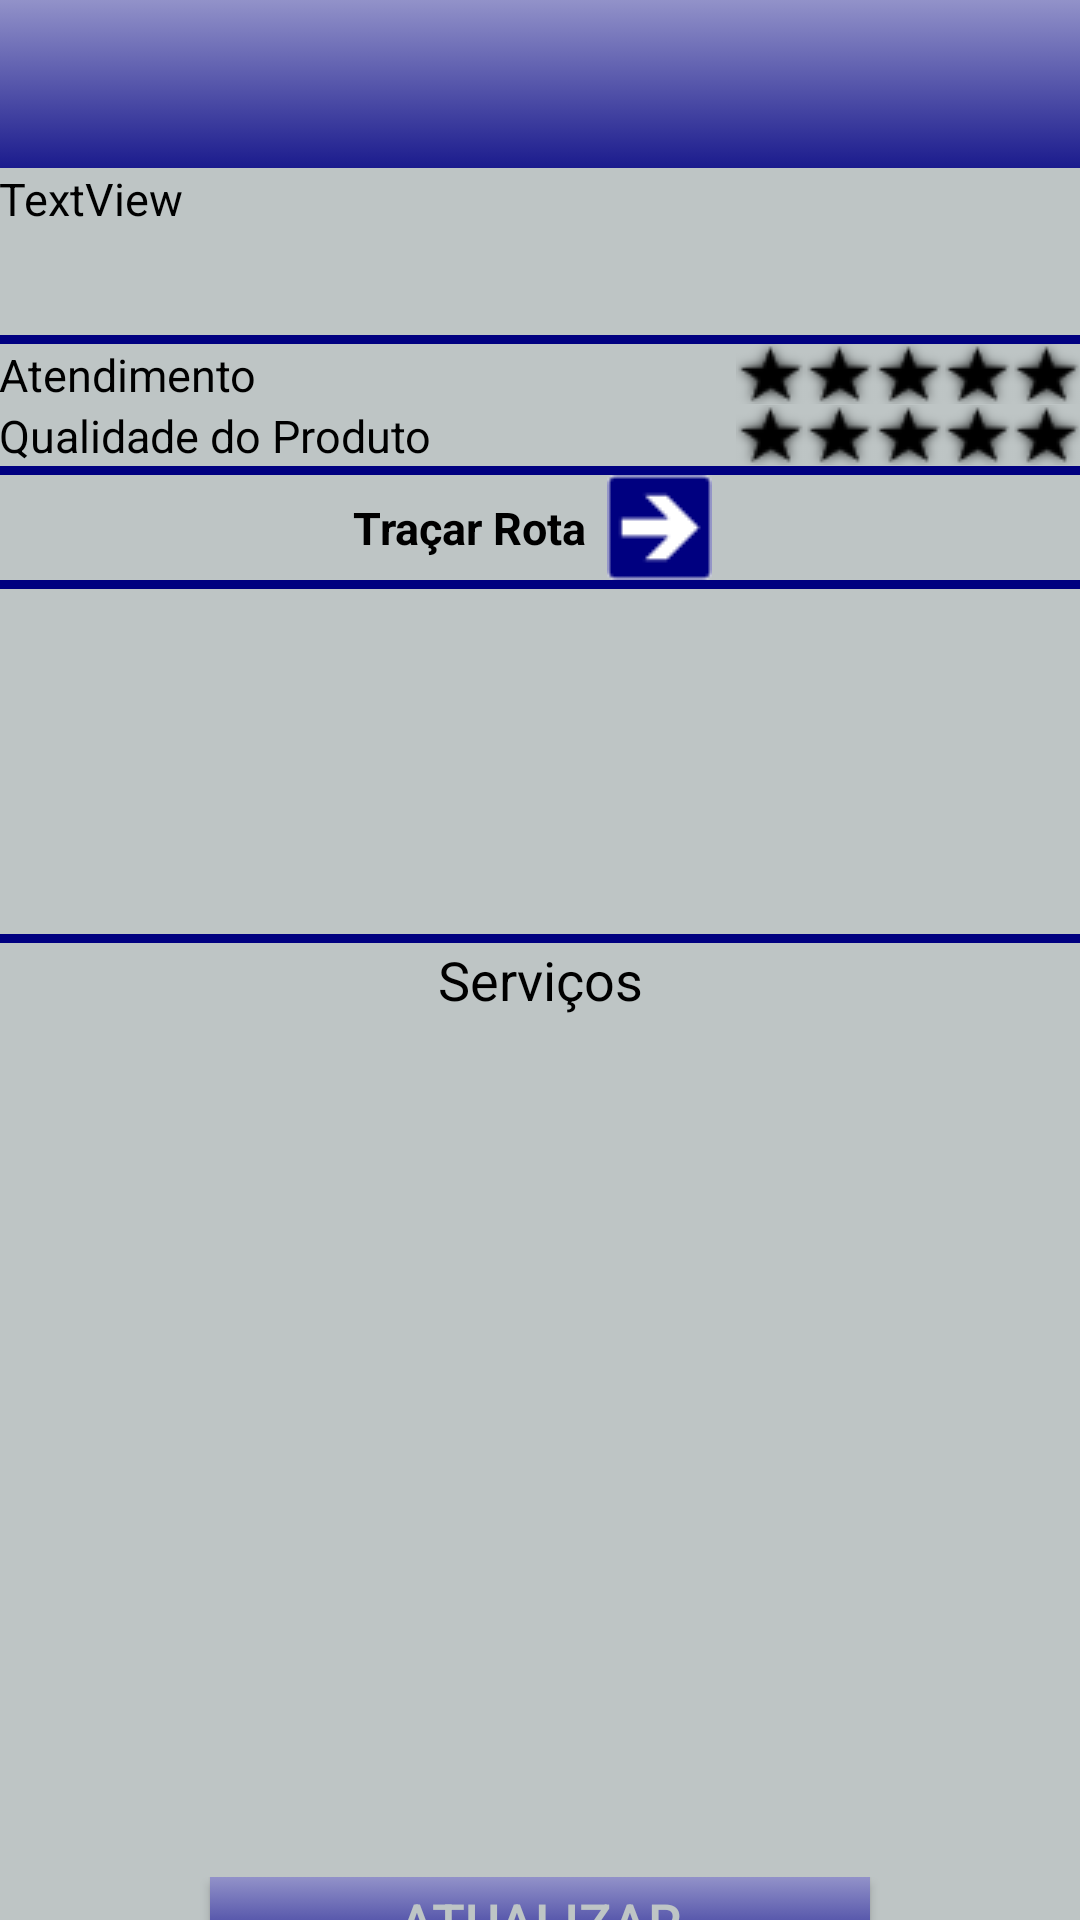

Layout XML and referenced resources for this Android screen:
<!-- AndroidManifest.xml: application theme AppTheme -->
<!-- res/layout/activity_informacoes_posto.xml -->
<?xml version="1.0" encoding="utf-8"?>
<LinearLayout
    xmlns:android="http://schemas.android.com/apk/res/android"
    xmlns:app="http://schemas.android.com/apk/res-auto"
    android:orientation="vertical"
    android:layout_width="match_parent"
    android:layout_height="match_parent"
    android:background="@color/colorPrimary"
    android:weightSum="1">

    <android.support.v7.widget.Toolbar
        android:layout_width="match_parent"
        android:layout_height="wrap_content"
        android:background="@drawable/btn_style"
        android:theme="?attr/actionBarTheme"
        android:minHeight="?attr/actionBarSize"
        android:id="@+id/info_posto" />

    <LinearLayout
        android:orientation="vertical"
    android:layout_width="match_parent"
    android:layout_height="match_parent"
    android:paddingLeft="@dimen/activity_horizontal_margin"
    android:paddingRight="@dimen/activity_horizontal_margin"
    android:background="@color/colorPrimary"
    android:weightSum="1">


    <TextView
        android:text="TextView"
        android:textColor="@color/preto"
        android:textSize="15dp"
        android:lines="3"
        android:layout_width="match_parent"
        android:layout_height="wrap_content"
        android:id="@+id/nome_end" />

    <View
        android:id="@+id/view1"
        android:layout_width="match_parent"
        android:layout_height="3dp"
        android:background="@color/azul_escuro" />

    <LinearLayout
        android:orientation="horizontal"
        android:layout_width="match_parent"
        android:layout_height="wrap_content">

        <TextView
            android:text="Atendimento"
            android:textColor="@color/preto"
            android:textSize="15dp"
            android:layout_width="wrap_content"
            android:layout_height="wrap_content"
            android:id="@+id/textView7"
            android:layout_weight="1.19" />

        <RatingBar
            android:numStars="5"
            android:stepSize="0.5"
            style="@style/btn_RatingBar_indicador"
            android:layout_width="wrap_content"
            android:layout_height="wrap_content"
            android:id="@+id/estrela_atendimento" />

    </LinearLayout>

    <LinearLayout
        android:orientation="horizontal"
        android:layout_width="match_parent"
        android:layout_height="wrap_content">

        <TextView
            android:text="Qualidade do Produto"
            android:textColor="@color/preto"
            android:textSize="15dp"
            android:layout_width="wrap_content"
            android:layout_height="wrap_content"
            android:id="@+id/textView9"
            android:layout_weight="1" />

        <RatingBar
            android:numStars="5"
            android:stepSize="0.5"
            style="@style/btn_RatingBar_indicador"
            android:layout_width="wrap_content"
            android:layout_height="wrap_content"
            android:id="@+id/estrela_qualidade" />
    </LinearLayout>

    <View
        android:id="@+id/view2"
        android:layout_width="match_parent"
        android:layout_height="3dp"
        android:background="@color/azul_escuro" />

        <LinearLayout
            android:orientation="horizontal"
            android:layout_width="match_parent"
            android:layout_height="wrap_content"
            android:weightSum="1">

            <TextView
                android:text="Traçar Rota  "
                android:textStyle="bold"
                android:textSize="15sp"
                android:gravity="right|center_vertical"
                android:textColor="@color/preto"
                android:layout_width="wrap_content"
                android:layout_height="match_parent"
                android:id="@+id/textView11"
                android:layout_weight="0.49" />

            <ImageButton
                android:layout_width="wrap_content"
                android:layout_height="wrap_content"
                android:background="@color/colorPrimary"
                app:srcCompat="@drawable/ic_seta_tracar_rota"
                android:id="@+id/btn_tracar_rota" />
        </LinearLayout>

        <View
        android:id="@+id/view3"
        android:layout_width="match_parent"
        android:layout_height="3dp"
        android:background="@color/azul_escuro" />

        <ListView
            android:id="@+id/precos_combustiveis_list"
            android:layout_width="match_parent"
            android:layout_height="115dp" />

        <View
        android:id="@+id/view4"
        android:layout_width="match_parent"
        android:layout_height="3dp"
        android:background="@color/azul_escuro" />

    <TextView
        android:text="Serviços"
        android:textColor="@color/preto"
        android:textSize="18sp"
        android:gravity="center"
        android:layout_width="match_parent"
        android:layout_height="wrap_content"
        android:id="@+id/textView12" />

        <ListView
            android:id="@+id/servicos"
            android:layout_width="match_parent"
            android:layout_height="0dp"
            android:layout_weight="1.19" />

        <RelativeLayout
        android:layout_width="match_parent"
        android:layout_height="60dp"
        android:layout_weight="0.1">

        <Button
            android:text="atualizar"
            style="@style/btn"
            android:layout_width="220dp"
            android:layout_height="30dp"
            android:id="@+id/btn_atualizar"
            android:layout_centerHorizontal="true" />
    </RelativeLayout>

    </LinearLayout>
</LinearLayout>
<!-- resources referenced by this layout -->
<resources>
  <color name="azul_escuro">#000080</color>
  <color name="colorPrimary">#bec5c5</color>
  <color name="preto">#000000</color>
  <!-- drawable btn_style (drawable) -->
  <?xml version="1.0" encoding="utf-8"?>
  <selector xmlns:android="http://schemas.android.com/apk/res/android">
  
      
      <item
          android:state_selected="false"
          android:state_focused="false"
          android:state_pressed="false"
          android:drawable="@drawable/btn_unselected" />
      
  
      <item
          android:state_pressed="true"
          android:drawable="@color/azul_escuro" />
  
  </selector>
  <!-- drawable ic_seta_tracar_rota: png bitmap (drawable, 623 bytes) -->
  <style name="btn">
          <item name="android:textColor">@color/colorPrimary</item>
          <item name="android:background">@drawable/btn_style</item>
          <item name="android:textSize">18sp</item>
      </style>
  <style name="btn_RatingBar_indicador">
          <item name="android:isIndicator">true</item>
          <item name="android:progressDrawable">@drawable/custom_ratingbar_selector_indicador</item>
          <item name="android:minHeight">20dip</item>
          <item name="android:maxHeight">23dip</item>
      </style>
  <style name="AppTheme" parent="Theme.AppCompat.NoActionBar">
          
          <item name="colorPrimary">@color/colorPrimary</item>
          <item name="colorPrimaryDark">@color/colorPrimaryDark</item>
          <item name="colorAccent">@color/colorAccent</item>
  
          
          
      </style>
  <!-- drawable btn_unselected (drawable) -->
  <?xml version="1.0" encoding="utf-8"?>
  <shape xmlns:android="http://schemas.android.com/apk/res/android"
      android:shape="rectangle">
  
      <gradient
          android:startColor="#9292c9"
          android:endColor="#1b1b8d"
          android:angle="-90" />
  
  </shape>
  <!-- drawable custom_ratingbar_selector_indicador (drawable) -->
  <?xml version="1.0" encoding="utf-8"?>
  <layer-list xmlns:android="http://schemas.android.com/apk/res/android">
      <item android:id="@android:id/background"
          android:drawable="@drawable/ic_estrela_off_indicador" />
  
      <item android:id="@android:id/secondaryProgress"
          android:drawable="@drawable/ic_estrela_off_indicador" />
  
      <item android:id="@android:id/progress"
          android:drawable="@drawable/ic_estrela_on_indicador" />
  
  </layer-list>
  <color name="colorPrimaryDark">#a8b2b2</color>
  <color name="colorAccent">#FF4081</color>
  <!-- drawable ic_estrela_off_indicador: png bitmap (drawable, 706 bytes) -->
  <!-- drawable ic_estrela_on_indicador: png bitmap (drawable, 1209 bytes) -->
</resources>
